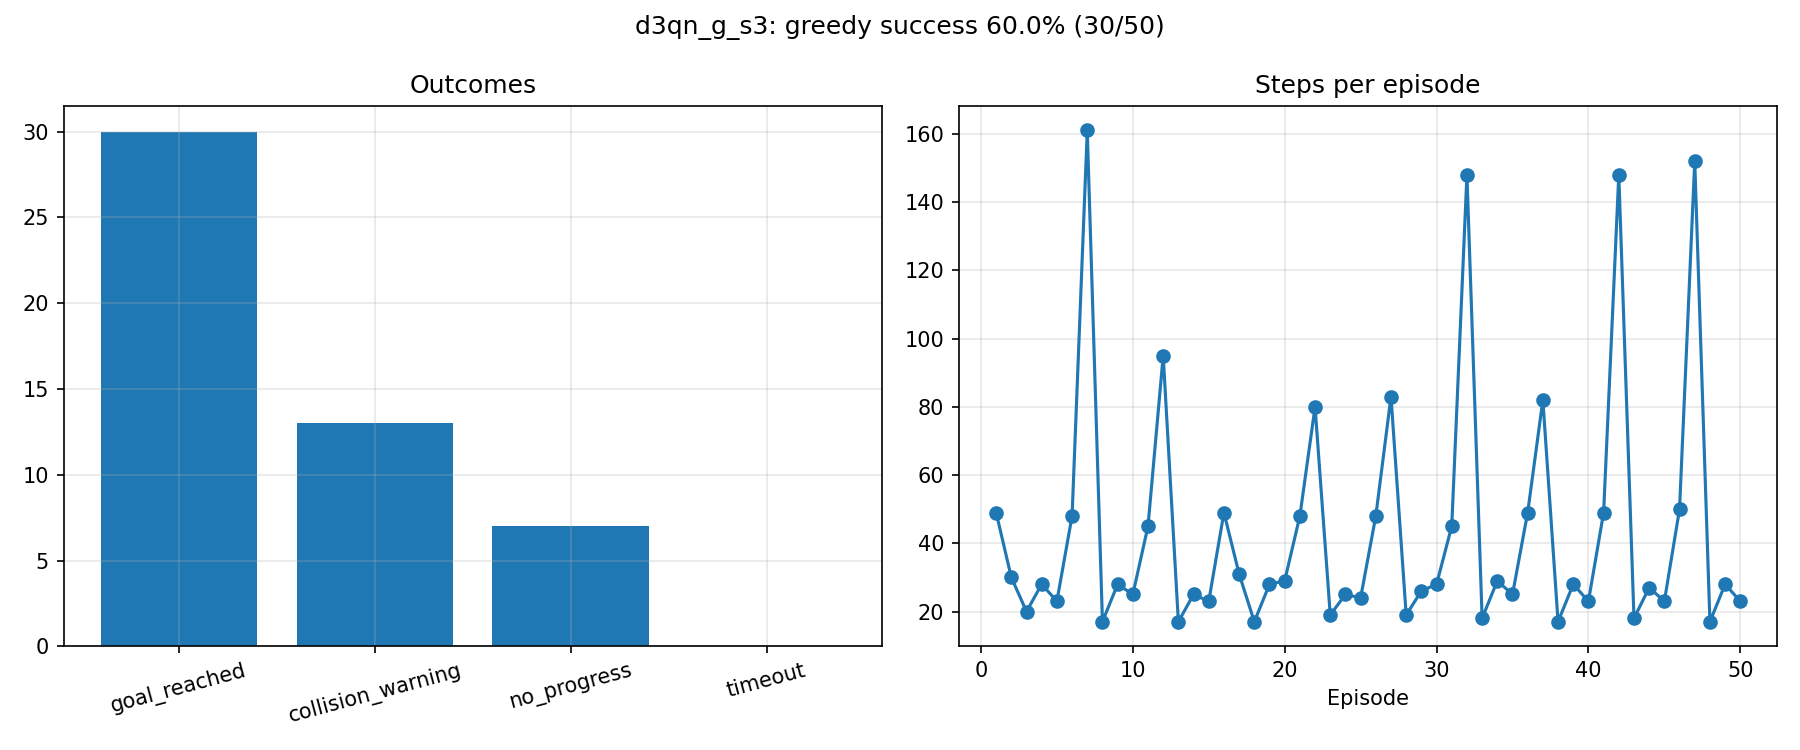

Values plotted in this chart, from the file beside it:
label, episode, pose_index, start_x, start_y, start_yaw, outcome, steps, reward, end_x, end_y, goal_distance_end, min_lidar_end
d3qn_g_s3, 1, 0, 0.0, 0.0, 0.0, goal_reached, 49, 106.6, 1.919, -1.863, 0.159, 0.453
d3qn_g_s3, 2, 1, -1.5, -0.8, 0.0, collision_warning, 30, -37.3, -1.205, -0.544, 3.52, 0.146
d3qn_g_s3, 3, 2, 0.0, 1.0, -1.571, collision_warning, 20, -33.2, -1.052, 0.653, 4.044, 0.12
d3qn_g_s3, 4, 3, 1.8, -0.2, -1.571, goal_reached, 28, 104.5, 2.09, -1.86, 0.166, 0.38
d3qn_g_s3, 5, 4, 0.3, -1.8, 0.0, goal_reached, 23, 104.4, 1.822, -1.911, 0.199, 0.503
d3qn_g_s3, 6, 0, 0.0, 0.0, 0.0, goal_reached, 48, 107, 1.933, -1.837, 0.176, 0.436
d3qn_g_s3, 7, 1, -1.5, -0.8, 0.0, no_progress, 161, -38.6, -0.965, -1.157, 3.082, 0.561
d3qn_g_s3, 8, 2, 0.0, 1.0, -1.571, collision_warning, 17, -31.21, -1.016, 0.616, 3.993, 0.148
d3qn_g_s3, 9, 3, 1.8, -0.2, -1.571, goal_reached, 28, 104.5, 2.043, -1.806, 0.199, 0.379
d3qn_g_s3, 10, 4, 0.3, -1.8, 0.0, goal_reached, 25, 103.4, 1.922, -1.843, 0.176, 0.439
d3qn_g_s3, 11, 0, 0.0, 0.0, 0.0, goal_reached, 45, 106.9, 1.843, -1.913, 0.18, 0.453
d3qn_g_s3, 12, 1, -1.5, -0.8, 0.0, no_progress, 95, -21.87, -1.321, -2.071, 3.322, 0.29
d3qn_g_s3, 13, 2, 0.0, 1.0, -1.571, collision_warning, 17, -30.93, -1.017, 0.545, 3.947, 0.12
d3qn_g_s3, 14, 3, 1.8, -0.2, -1.571, goal_reached, 25, 105, 2.077, -1.825, 0.191, 0.337
d3qn_g_s3, 15, 4, 0.3, -1.8, 0.0, goal_reached, 23, 104.5, 1.826, -1.907, 0.198, 0.516
d3qn_g_s3, 16, 0, 0.0, 0.0, 0.0, goal_reached, 49, 106.8, 1.977, -1.831, 0.171, 0.388
d3qn_g_s3, 17, 1, -1.5, -0.8, 0.0, collision_warning, 31, -38.62, -1.203, -0.535, 3.522, 0.125
d3qn_g_s3, 18, 2, 0.0, 1.0, -1.571, collision_warning, 17, -30.82, -0.999, 0.585, 3.959, 0.129
d3qn_g_s3, 19, 3, 1.8, -0.2, -1.571, goal_reached, 28, 104.7, 2.067, -1.821, 0.192, 0.338
d3qn_g_s3, 20, 4, 0.3, -1.8, 0.0, goal_reached, 29, 102.3, 1.881, -1.84, 0.199, 0.425
d3qn_g_s3, 21, 0, 0.0, 0.0, 0.0, goal_reached, 48, 107.2, 1.921, -1.837, 0.181, 0.471
d3qn_g_s3, 22, 1, -1.5, -0.8, 0.0, no_progress, 80, -16.49, -1.203, -2.085, 3.204, 0.245
d3qn_g_s3, 23, 2, 0.0, 1.0, -1.571, collision_warning, 19, -31.97, -1.05, 0.74, 4.1, 0.145
d3qn_g_s3, 24, 3, 1.8, -0.2, -1.571, goal_reached, 25, 105, 2.082, -1.824, 0.194, 0.331
d3qn_g_s3, 25, 4, 0.3, -1.8, 0.0, goal_reached, 24, 104.6, 1.898, -1.919, 0.13, 0.453
d3qn_g_s3, 26, 0, 0.0, 0.0, 0.0, goal_reached, 48, 106.9, 1.933, -1.815, 0.197, 0.433
d3qn_g_s3, 27, 1, -1.5, -0.8, 0.0, no_progress, 83, -10.43, -0.995, -1.994, 2.995, 0.373
d3qn_g_s3, 28, 2, 0.0, 1.0, -1.571, collision_warning, 19, -32.32, -1.044, 0.736, 4.093, 0.145
d3qn_g_s3, 29, 3, 1.8, -0.2, -1.571, goal_reached, 26, 105, 2.09, -1.848, 0.176, 0.299
d3qn_g_s3, 30, 4, 0.3, -1.8, 0.0, goal_reached, 28, 102.5, 1.913, -1.844, 0.179, 0.404
d3qn_g_s3, 31, 0, 0.0, 0.0, 0.0, goal_reached, 45, 106.9, 1.853, -1.907, 0.174, 0.45
d3qn_g_s3, 32, 1, -1.5, -0.8, 0.0, collision_warning, 148, -52.94, -0.766, -1.551, 2.803, 0.142
d3qn_g_s3, 33, 2, 0.0, 1.0, -1.571, collision_warning, 18, -32.03, -1.011, 0.561, 3.953, 0.12
d3qn_g_s3, 34, 3, 1.8, -0.2, -1.571, goal_reached, 29, 104.6, 1.968, -1.824, 0.178, 0.448
d3qn_g_s3, 35, 4, 0.3, -1.8, 0.0, goal_reached, 25, 104.8, 1.892, -1.906, 0.143, 0.456
d3qn_g_s3, 36, 0, 0.0, 0.0, 0.0, goal_reached, 49, 106.9, 1.946, -1.81, 0.198, 0.417
d3qn_g_s3, 37, 1, -1.5, -0.8, 0.0, no_progress, 82, -10.04, -0.897, -1.95, 2.897, 0.369
d3qn_g_s3, 38, 2, 0.0, 1.0, -1.571, collision_warning, 17, -31.14, -1.002, 0.585, 3.962, 0.141
d3qn_g_s3, 39, 3, 1.8, -0.2, -1.571, goal_reached, 28, 104.5, 1.958, -1.823, 0.182, 0.477
d3qn_g_s3, 40, 4, 0.3, -1.8, 0.0, goal_reached, 23, 104.5, 1.828, -1.904, 0.197, 0.51
d3qn_g_s3, 41, 0, 0.0, 0.0, 0.0, goal_reached, 49, 106.8, 1.948, -1.831, 0.177, 0.414
d3qn_g_s3, 42, 1, -1.5, -0.8, 0.0, no_progress, 148, -31.38, -0.86, -1.759, 2.87, 0.315
d3qn_g_s3, 43, 2, 0.0, 1.0, -1.571, collision_warning, 18, -30.91, -1.002, 0.523, 3.922, 0.12
d3qn_g_s3, 44, 3, 1.8, -0.2, -1.571, goal_reached, 27, 105, 2.082, -1.867, 0.156, 0.374
d3qn_g_s3, 45, 4, 0.3, -1.8, 0.0, goal_reached, 23, 104.5, 1.828, -1.906, 0.196, 0.51
d3qn_g_s3, 46, 0, 0.0, 0.0, 0.0, goal_reached, 50, 106.6, 1.94, -1.83, 0.18, 0.424
d3qn_g_s3, 47, 1, -1.5, -0.8, 0.0, no_progress, 152, -33.21, -0.999, -1.821, 3.004, 0.346
d3qn_g_s3, 48, 2, 0.0, 1.0, -1.571, collision_warning, 17, -30.82, -1.002, 0.585, 3.961, 0.141
d3qn_g_s3, 49, 3, 1.8, -0.2, -1.571, goal_reached, 28, 104.6, 2.004, -1.8, 0.2, 0.416
d3qn_g_s3, 50, 4, 0.3, -1.8, 0.0, goal_reached, 23, 104.4, 1.83, -1.904, 0.195, 0.51
